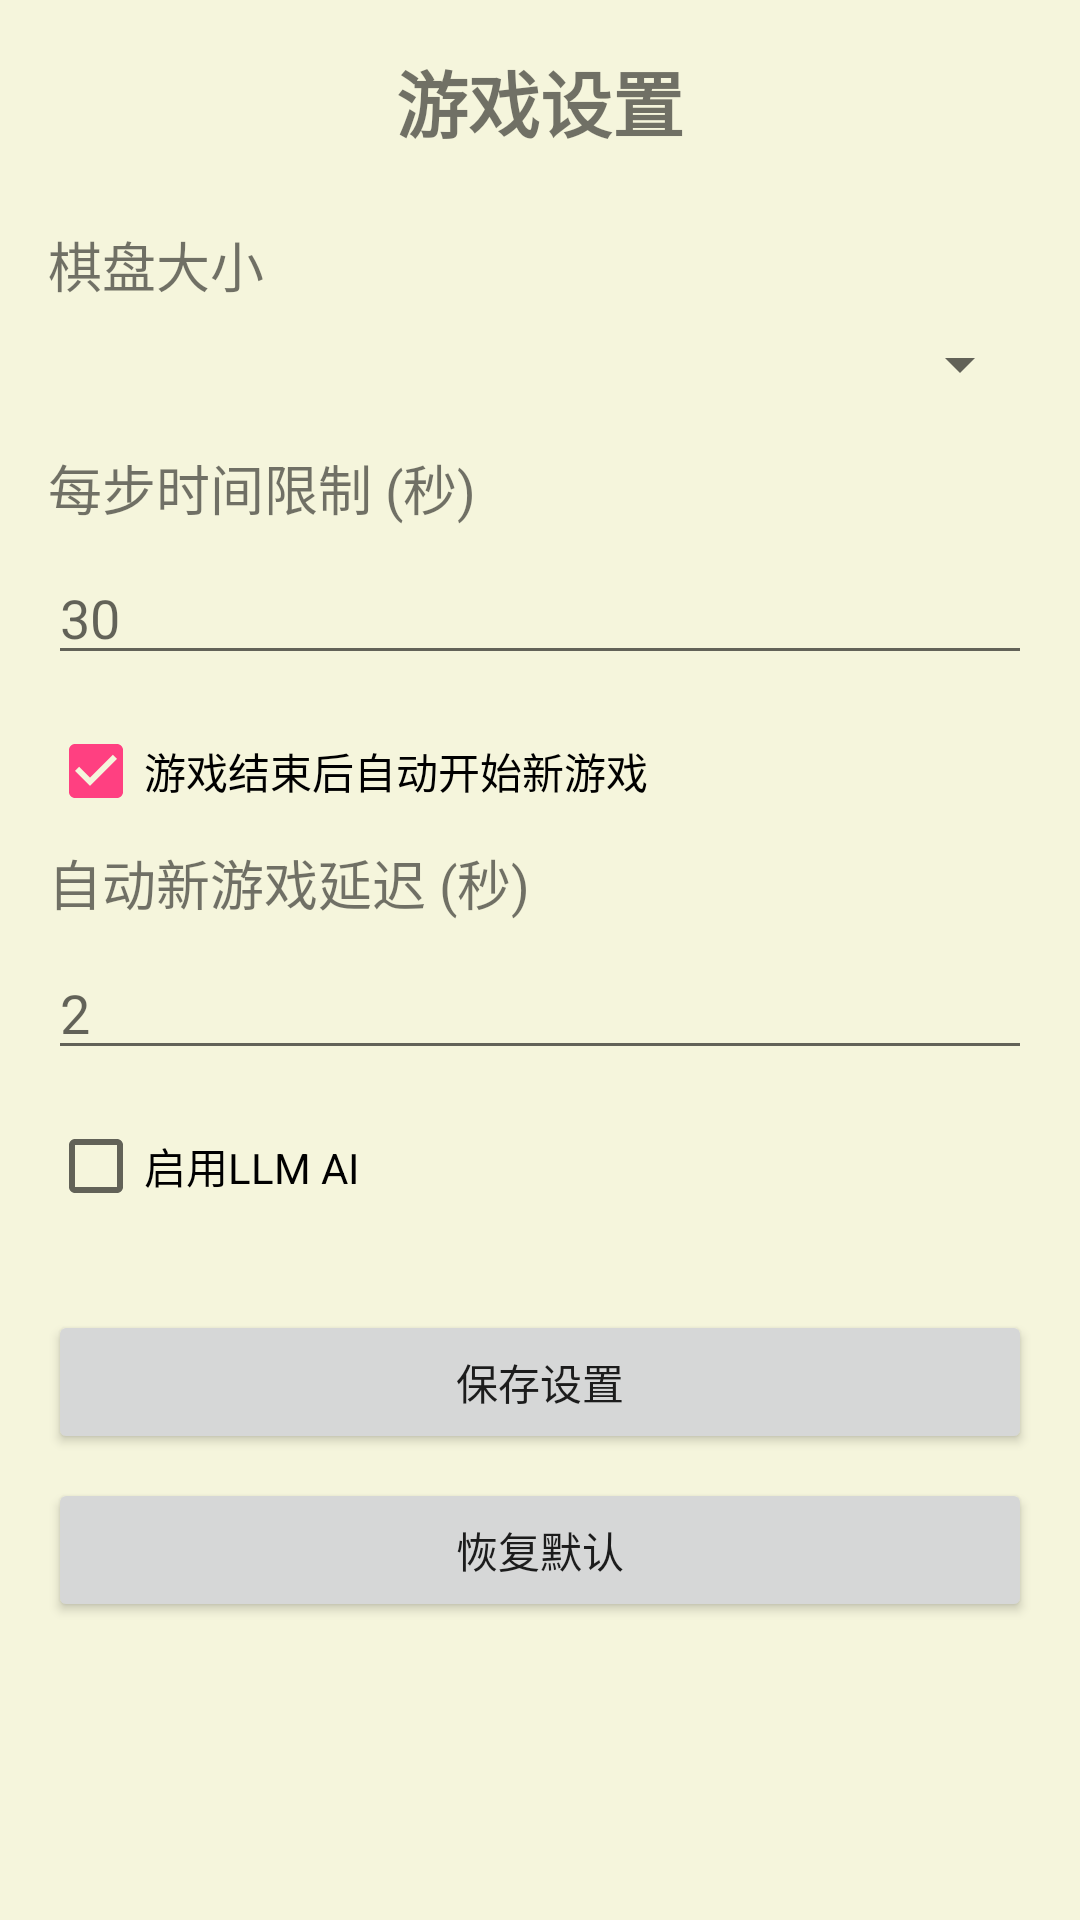

This screen was rendered from an Android layout file. Write that file and the resources it references.
<!-- AndroidManifest.xml: application theme AppTheme -->
<!-- res/layout/activity_settings.xml -->
<?xml version="1.0" encoding="utf-8"?>
<ScrollView xmlns:android="http://schemas.android.com/apk/res/android"
    android:layout_width="match_parent"
    android:layout_height="match_parent"
    android:padding="16dp"
    android:background="#F5F5DC">

    <LinearLayout
        android:layout_width="match_parent"
        android:layout_height="wrap_content"
        android:orientation="vertical">

        <TextView
            android:layout_width="match_parent"
            android:layout_height="wrap_content"
            android:text="游戏设置"
            android:textSize="24sp"
            android:textStyle="bold"
            android:gravity="center"
            android:layout_marginBottom="24dp" />

        <TextView
            android:layout_width="match_parent"
            android:layout_height="wrap_content"
            android:text="棋盘大小"
            android:textSize="18sp"
            android:layout_marginBottom="8dp" />

        <Spinner
            android:id="@+id/boardSizeSpinner"
            android:layout_width="match_parent"
            android:layout_height="wrap_content"
            android:layout_marginBottom="16dp" />

        <TextView
            android:layout_width="match_parent"
            android:layout_height="wrap_content"
            android:text="每步时间限制 (秒)"
            android:textSize="18sp"
            android:layout_marginBottom="8dp" />

        <EditText
            android:id="@+id/timeLimitEditText"
            android:layout_width="match_parent"
            android:layout_height="wrap_content"
            android:inputType="number"
            android:hint="30"
            android:layout_marginBottom="16dp" />

        <CheckBox
            android:id="@+id/autoNewGameCheckBox"
            android:layout_width="match_parent"
            android:layout_height="wrap_content"
            android:text="游戏结束后自动开始新游戏"
            android:checked="true"
            android:layout_marginBottom="8dp" />

        <TextView
            android:layout_width="match_parent"
            android:layout_height="wrap_content"
            android:text="自动新游戏延迟 (秒)"
            android:textSize="18sp"
            android:layout_marginBottom="8dp" />

        <EditText
            android:id="@+id/autoNewGameDelayEditText"
            android:layout_width="match_parent"
            android:layout_height="wrap_content"
            android:inputType="number"
            android:hint="2"
            android:layout_marginBottom="16dp" />

        <CheckBox
            android:id="@+id/llmCheckBox"
            android:layout_width="match_parent"
            android:layout_height="wrap_content"
            android:text="启用LLM AI"
            android:layout_marginBottom="16dp" />

        <Button
            android:id="@+id/saveSettingsButton"
            android:layout_width="match_parent"
            android:layout_height="wrap_content"
            android:text="保存设置"
            android:layout_marginTop="16dp" />

        <Button
            android:id="@+id/defaultSettingsButton"
            android:layout_width="match_parent"
            android:layout_height="wrap_content"
            android:text="恢复默认"
            android:layout_marginTop="8dp" />

    </LinearLayout>

</ScrollView>
<!-- resources referenced by this layout -->
<resources>
  <style name="AppTheme" parent="Theme.AppCompat.Light">
          
          <item name="colorPrimary">@color/primary_color</item>
          <item name="colorPrimaryDark">@color/primary_dark_color</item>
          <item name="colorAccent">@color/accent_color</item>
      </style>
  <color name="primary_color">#3F51B5</color>
  <color name="primary_dark_color">#303F9F</color>
  <color name="accent_color">#FF4081</color>
</resources>
